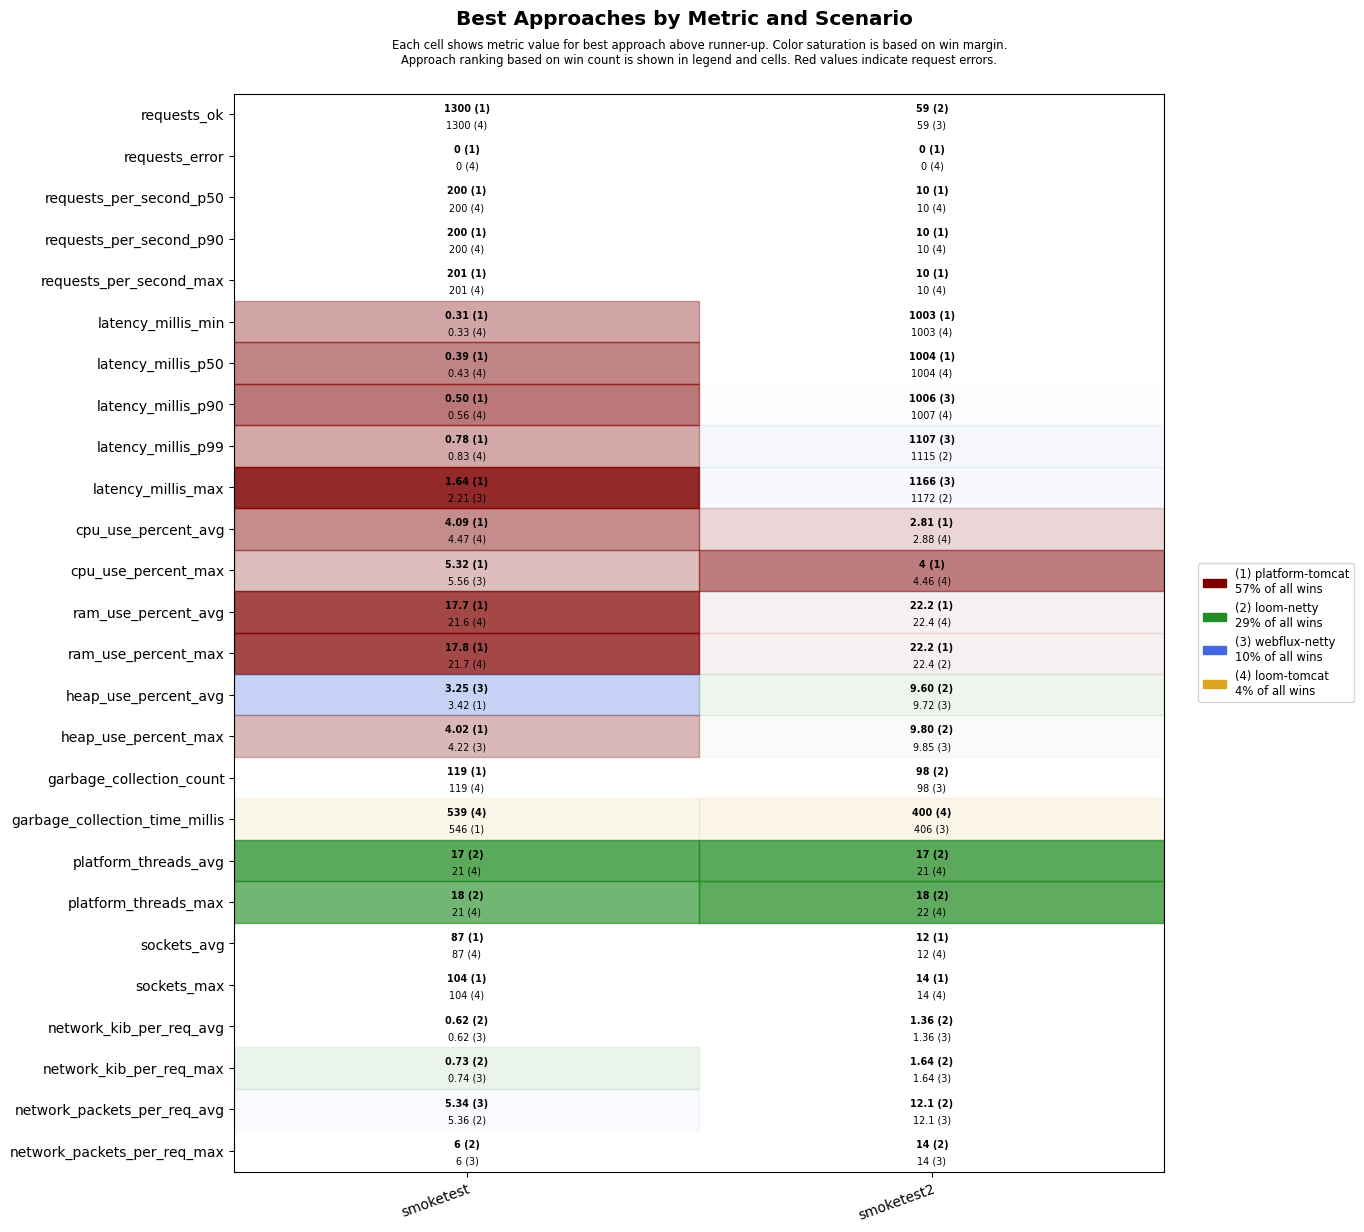

Values plotted in this chart, from the file beside it:
scenario, approach, requests_ok, requests_error, requests_per_second_p50, requests_per_second_p90, requests_per_second_max, latency_millis_min, latency_millis_p50, latency_millis_p90, latency_millis_p99, latency_millis_max, cpu_use_percent_avg, cpu_use_percent_max, ram_use_percent_avg, ram_use_percent_max, heap_use_percent_avg, heap_use_percent_max, garbage_collection_count, garbage_collection_time_millis, platform_threads_avg, platform_threads_max, sockets_avg, sockets_max
smoketest, platform-tomcat, 1300, 0, 200, 200, 201, 0.31, 0.39, 0.50, 0.78, 1.64, 4.09, 5.32, 17.7, 17.8, 3.42, 4.02, 119, 546, 65, 66, 87, 104
smoketest, loom-tomcat, 1300, 0, 200, 200, 201, 0.33, 0.43, 0.56, 0.83, 2.73, 4.47, 6.06, 21.6, 21.7, 4.58, 6.06, 119, 539, 21, 21, 87, 104
smoketest, loom-netty, 1300, 0, 200, 200, 201, 0.42, 0.52, 0.73, 1.13, 7.50, 5.08, 6.83, 21.7, 21.8, 4.26, 5.90, 119, 560, 17, 18, 87, 104
smoketest, webflux-netty, 1300, 0, 200, 200, 201, 0.38, 0.49, 0.67, 1.08, 2.21, 4.58, 5.56, 21.9, 21.9, 3.25, 4.22, 119, 553, 21, 21, 87, 104
smoketest2, platform-tomcat, 56, 0, 10, 10, 10, 1003, 1004, 1009, 1353, 1409, 2.81, 4, 22.2, 22.2, 11.6, 12.0, 112, 424, 36, 39, 12, 14
smoketest2, loom-tomcat, 56, 0, 10, 10, 10, 1003, 1004, 1007, 1376, 1431, 2.88, 4.46, 22.4, 22.5, 11.5, 12.0, 112, 400, 21, 22, 12, 14
smoketest2, loom-netty, 59, 0, 10, 10, 10, 1003, 1005, 1008, 1115, 1172, 3.46, 5.23, 22.4, 22.4, 9.60, 9.80, 98, 420, 17, 18, 12, 14
smoketest2, webflux-netty, 59, 0, 10, 10, 10, 1003, 1004, 1006, 1107, 1166, 3.29, 4.71, 22.5, 22.5, 9.72, 9.85, 98, 406, 21, 22, 12, 14
